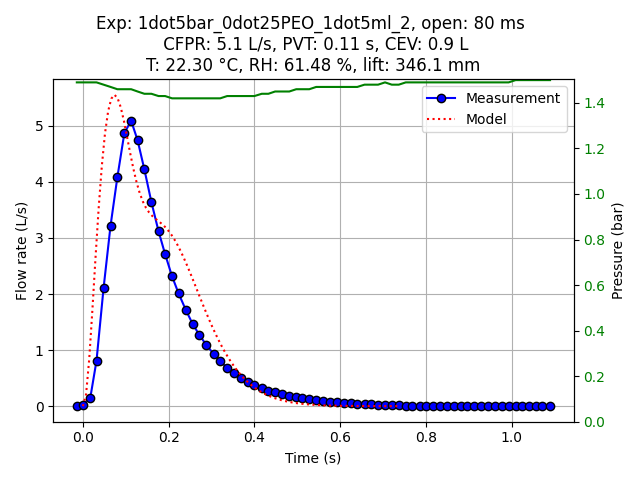

Source data for this figure (header and first rows):
Experiment name, 1dot5bar_0dot25PEO_1dot5ml_2
Start time (UTC), 2025-08-01 16:07:13.337323+00:00
Opening duration (ms), 80
Time before opening (ms), 0
Time after closing (ms), 1000
Ambient temperature (°C), 22.30
Relative humidity (%), 61.48
SprayTec lift height (mm), 346.1
Elapsed time (s), Pressure (bar), Flow rate (L/s)
-0.01562, 1.49, 0.0
0.0, 1.49, 0.0
0.01689, 1.49, 0.0
0.03108, 1.49, 0.02933
0.04822, 1.49, 0.145
0.06283, 1.49, 0.8123
0.07925, 1.48, 2.106
0.09557, 1.47, 3.222
0.1114, 1.46, 4.082
0.1277, 1.46, 4.872
0.1435, 1.46, 5.09
0.1585, 1.45, 4.744
0.1743, 1.44, 4.224
0.1907, 1.44, 3.641
0.2074, 1.43, 3.12
0.2227, 1.43, 2.711
0.2389, 1.42, 2.316
0.2542, 1.42, 2.01
0.2709, 1.42, 1.718
0.2867, 1.42, 1.468
0.3022, 1.42, 1.274
0.3189, 1.42, 1.089
0.3357, 1.42, 0.9337
0.3512, 1.42, 0.8007
0.3674, 1.43, 0.685
0.3834, 1.43, 0.5957
0.3993, 1.43, 0.5097
0.4157, 1.43, 0.438
0.4308, 1.43, 0.3833
0.4481, 1.44, 0.3273
0.4634, 1.44, 0.2783
0.4791, 1.45, 0.2453
0.4961, 1.45, 0.2113
0.5121, 1.45, 0.1803
0.5284, 1.46, 0.155
0.5428, 1.46, 0.1383
0.5588, 1.46, 0.121
0.5749, 1.47, 0.103
0.5906, 1.47, 0.08967
0.6074, 1.47, 0.07733
0.6236, 1.47, 0.067
0.6397, 1.47, 0.05667
0.655, 1.47, 0.049
0.6707, 1.47, 0.04233
0.6875, 1.48, 0.036
0.7032, 1.48, 0.03133
0.7192, 1.48, 0.02667
0.7354, 1.49, 0.02433
0.7511, 1.48, 0.02
0.7673, 1.48, 0.01467
0.7837, 1.49, 0.01067
0.7989, 1.49, 0.009667
... 20 more rows
